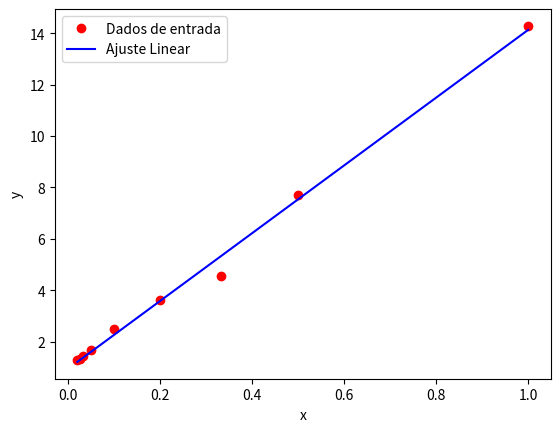

Reproduce this figure in Python.
import numpy as np
import matplotlib.pyplot as plt
import math
import pandas as pd

date = {
    'x': 1/np.array([1, 2, 3, 5, 10, 20, 30, 40, 50]),
    'y': 1/np.array([0.07, 0.13, 0.22, 0.275, 0.4, 0.6, 0.7, 0.75, 0.78])
}

df = pd.DataFrame(date)

# calculos
n = len(df['x'])
sum_x = np.sum(df['x'])
sum_y = np.sum(df['y'])

sum_xx = np.sum(df['x']*df['x'])
sum_xy = np.sum(df['x']*df['y'])

# construindo as matrizes
A = np.array([[n, sum_x],
              [sum_x, sum_xx]])

b = np.array([sum_y, sum_xy])

# solução do sistema linerar
ai = np.linalg.solve(A,b)

# grafico 
plt.plot(df['x'], df['y'], 'or', label= 'Dados de entrada')
plt.plot(df['x'], ai[0] + ai[1] * df['x'], '-b', label = 'Ajuste Linear')
plt.legend()
plt.xlabel('x')
plt.ylabel('y')
plt.show()

# calculos adicionais
Sr = np.sum((df['y'] - ai[0] - ai[1] * df['x'])**2)
y_media = np.mean(df['y'])
St = np.sum((df['y'] - y_media)**2)
R2 = (St - Sr) / St * 100
print(f"R²: {R2}%")
